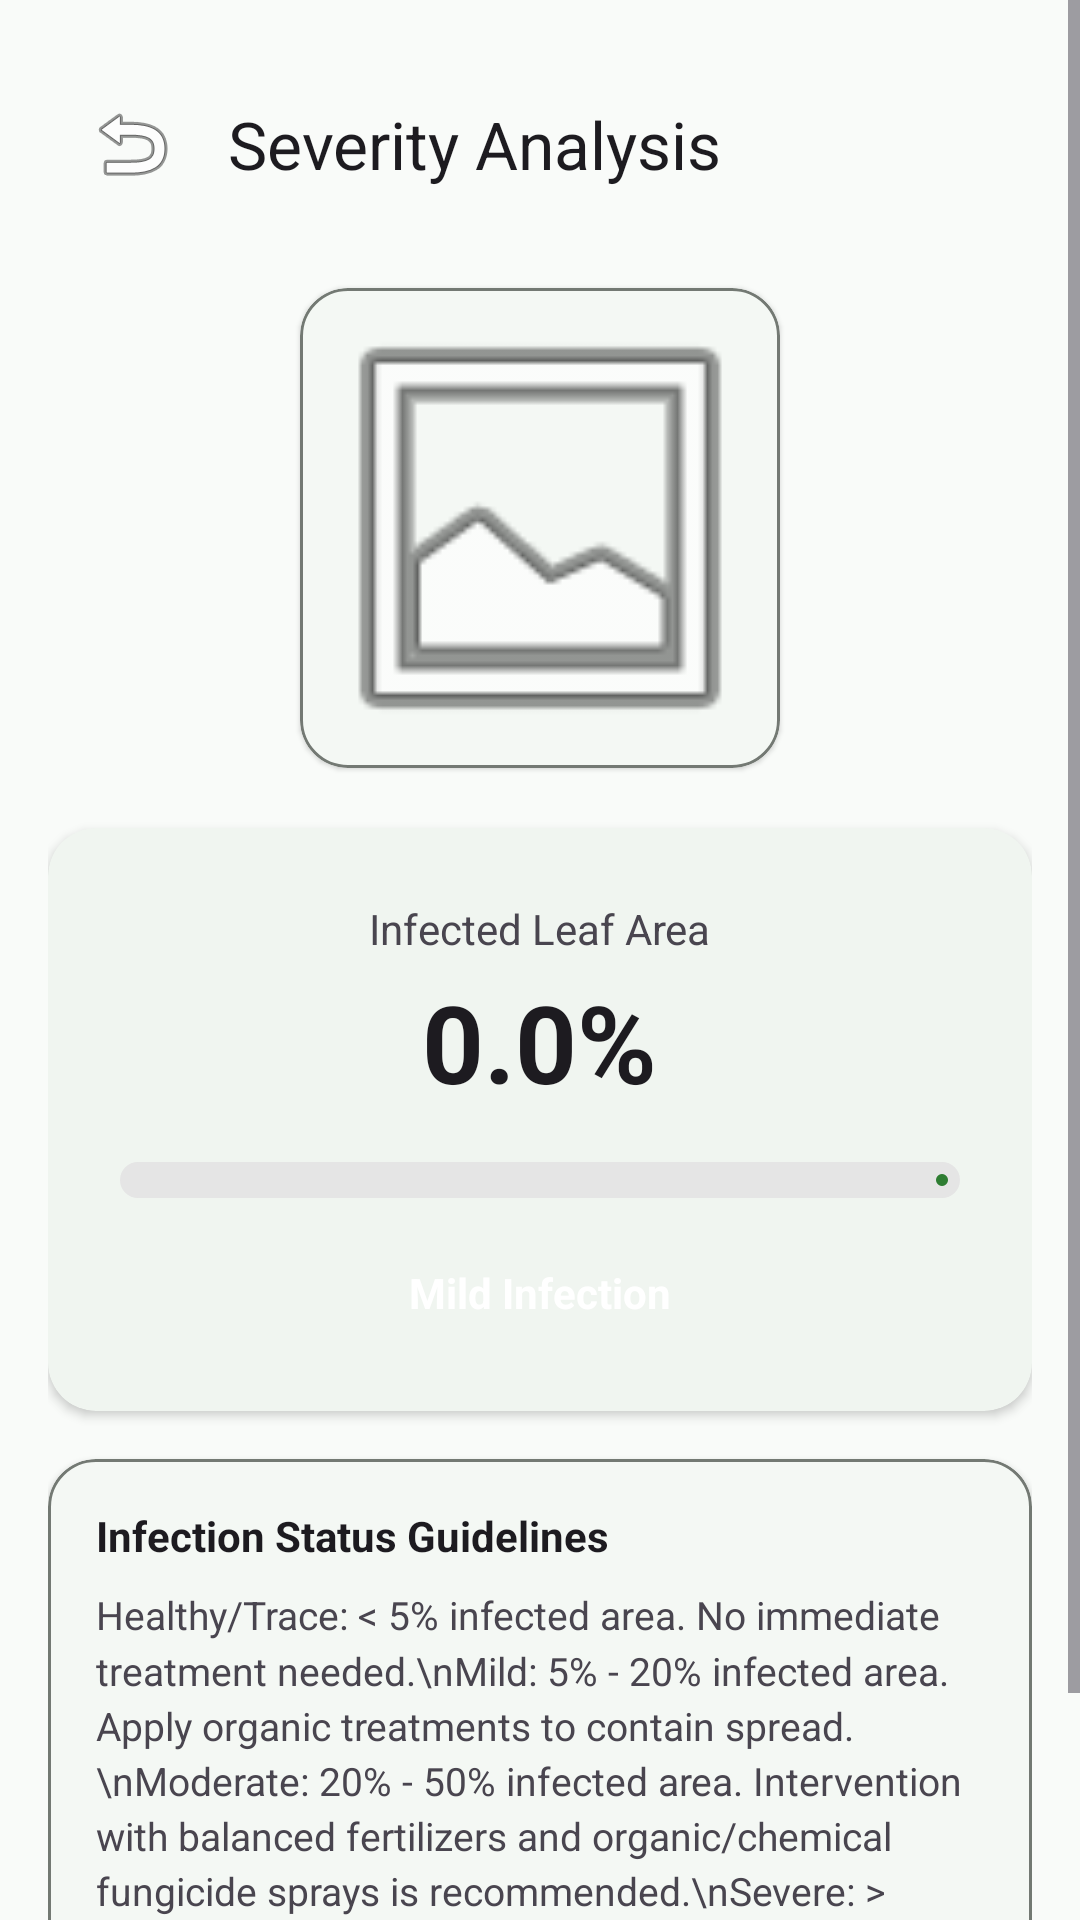

Layout XML and referenced resources for this Android screen:
<!-- AndroidManifest.xml: application theme Theme.RubberLeafDiseaseDetection -->
<!-- res/layout/fragment_severity.xml -->
<?xml version="1.0" encoding="utf-8"?>
<ScrollView xmlns:android="http://schemas.android.com/apk/res/android"
    xmlns:app="http://schemas.android.com/apk/res-auto"
    xmlns:tools="http://schemas.android.com/tools"
    android:layout_width="match_parent"
    android:layout_height="match_parent"
    android:fillViewport="true"
    android:background="?android:windowBackground">

    <androidx.constraintlayout.widget.ConstraintLayout
        android:layout_width="match_parent"
        android:layout_height="wrap_content"
        android:padding="16dp">

        <com.google.android.material.appbar.MaterialToolbar
            android:id="@+id/toolbar_severity"
            android:layout_width="match_parent"
            android:layout_height="?attr/actionBarSize"
            app:navigationIcon="@android:drawable/ic_menu_revert"
            app:title="@string/title_severity"
            app:layout_constraintTop_toTopOf="parent"
            app:layout_constraintStart_toStartOf="parent"
            app:layout_constraintEnd_toEndOf="parent" />

        
        <com.google.android.material.card.MaterialCardView
            android:id="@+id/card_severity_image"
            android:layout_width="160dp"
            android:layout_height="160dp"
            android:layout_marginTop="16dp"
            app:cardCornerRadius="16dp"
            app:cardElevation="1dp"
            app:strokeColor="@color/outline"
            app:strokeWidth="1dp"
            app:layout_constraintEnd_toEndOf="parent"
            app:layout_constraintStart_toStartOf="parent"
            app:layout_constraintTop_toBottomOf="@id/toolbar_severity">

            <ImageView
                android:id="@+id/iv_severity_image"
                android:layout_width="match_parent"
                android:layout_height="match_parent"
                android:scaleType="centerCrop"
                android:src="@android:drawable/ic_menu_gallery"
                tools:ignore="ContentDescription" />
        </com.google.android.material.card.MaterialCardView>

        
        <com.google.android.material.card.MaterialCardView
            android:id="@+id/card_severity_meter"
            android:layout_width="match_parent"
            android:layout_height="wrap_content"
            android:layout_marginTop="20dp"
            app:cardCornerRadius="16dp"
            app:cardElevation="2dp"
            app:strokeWidth="0dp"
            app:layout_constraintTop_toBottomOf="@id/card_severity_image">

            <LinearLayout
                android:layout_width="match_parent"
                android:layout_height="wrap_content"
                android:gravity="center"
                android:orientation="vertical"
                android:padding="24dp">

                <TextView
                    android:layout_width="wrap_content"
                    android:layout_height="wrap_content"
                    android:text="Infected Leaf Area"
                    android:textColor="?android:attr/textColorSecondary"
                    android:textSize="14sp" />

                <TextView
                    android:id="@+id/tv_severity_percentage"
                    android:layout_width="wrap_content"
                    android:layout_height="wrap_content"
                    android:layout_marginTop="4dp"
                    android:text="0.0%"
                    android:textColor="?android:attr/textColorPrimary"
                    android:textSize="36sp"
                    android:textStyle="bold" />

                
                <com.google.android.material.progressindicator.LinearProgressIndicator
                    android:id="@+id/lpi_severity_meter"
                    android:layout_width="match_parent"
                    android:layout_height="12dp"
                    android:layout_marginTop="16dp"
                    app:trackThickness="12dp"
                    app:trackColor="@color/light_gray"
                    app:trackCornerRadius="6dp"
                    app:indicatorColor="@color/primary"
                    android:max="100"
                    android:progress="20" />

                
                <TextView
                    android:id="@+id/tv_severity_label"
                    android:layout_width="wrap_content"
                    android:layout_height="wrap_content"
                    android:layout_marginTop="16dp"
                    android:background="@drawable/badge_background_rounded"
                    android:paddingHorizontal="16dp"
                    android:paddingVertical="6dp"
                    android:text="Mild Infection"
                    android:textColor="#FFFFFF"
                    android:textSize="14sp"
                    android:textStyle="bold" />
            </LinearLayout>
        </com.google.android.material.card.MaterialCardView>

        
        <com.google.android.material.card.MaterialCardView
            android:id="@+id/card_severity_description"
            android:layout_width="match_parent"
            android:layout_height="wrap_content"
            android:layout_marginTop="16dp"
            app:cardCornerRadius="16dp"
            app:cardElevation="1dp"
            app:strokeColor="@color/outline"
            app:strokeWidth="1dp"
            app:layout_constraintTop_toBottomOf="@id/card_severity_meter">

            <LinearLayout
                android:layout_width="match_parent"
                android:layout_height="wrap_content"
                android:orientation="vertical"
                android:padding="16dp">

                <TextView
                    android:layout_width="wrap_content"
                    android:layout_height="wrap_content"
                    android:text="Infection Status Guidelines"
                    android:textColor="?android:attr/textColorPrimary"
                    android:textSize="14sp"
                    android:textStyle="bold" />

                <TextView
                    android:id="@+id/tv_severity_guidelines"
                    android:layout_width="match_parent"
                    android:layout_height="wrap_content"
                    android:layout_marginTop="8dp"
                    android:text="Healthy/Trace: &lt; 5% infected area. No immediate treatment needed.\nMild: 5% - 20% infected area. Apply organic treatments to contain spread.\nModerate: 20% - 50% infected area. Intervention with balanced fertilizers and organic/chemical fungicide sprays is recommended.\nSevere: &gt; 50% infected area. Tree vigor is heavily affected. Apply chemical fungicides immediately and pause tapping to prevent trunk damage."
                    android:textColor="?android:attr/textColorSecondary"
                    android:textSize="13sp"
                    android:lineSpacingMultiplier="1.2" />
            </LinearLayout>
        </com.google.android.material.card.MaterialCardView>

    </androidx.constraintlayout.widget.ConstraintLayout>
</ScrollView>
<!-- resources referenced by this layout -->
<resources>
  <color name="light_gray">#E5E5E5</color>
  <color name="outline">#737973</color>
  <color name="primary">#2E7D32</color>
  <string name="title_severity">Severity Analysis</string>
  <style name="Theme.RubberLeafDiseaseDetection" parent="Theme.Material3.DayNight.NoActionBar">
          
          <item name="colorPrimary">@color/primary</item>
          <item name="colorOnPrimary">@color/on_primary</item>
          
          
          <item name="colorSecondary">@color/secondary</item>
          <item name="colorOnSecondary">@color/on_secondary</item>
          
          
          <item name="android:statusBarColor">@color/primary_variant</item>
          <item name="android:windowBackground">@color/background</item>
          <item name="colorSurface">@color/surface</item>
          <item name="colorOnSurface">@color/on_surface</item>
          <item name="colorSurfaceVariant">@color/surface_variant</item>
          <item name="colorOnSurfaceVariant">@color/on_surface_variant</item>
          <item name="colorOutline">@color/outline</item>
          
          <item name="colorError">@color/error</item>
          <item name="colorOnError">@color/on_error</item>
      </style>
  <color name="on_primary">#FFFFFF</color>
  <color name="secondary">#81C784</color>
  <color name="on_secondary">#000000</color>
  <color name="primary_variant">#1B5E20</color>
  <color name="background">#F9FBF9</color>
  <color name="surface">#FFFFFF</color>
  <color name="on_surface">#1A1C1A</color>
  <color name="surface_variant">#DFE4DF</color>
  <color name="on_surface_variant">#434843</color>
  <color name="error">#BA1A1A</color>
  <color name="on_error">#FFFFFF</color>
</resources>
